Run: headless pygame with SDL's dummy video driver; simulated clock (each Clock.tick advances the game by its frame time, no real sleeping); random seed 0; keys injected as events and as key.get_pressed() state; no mouse input.
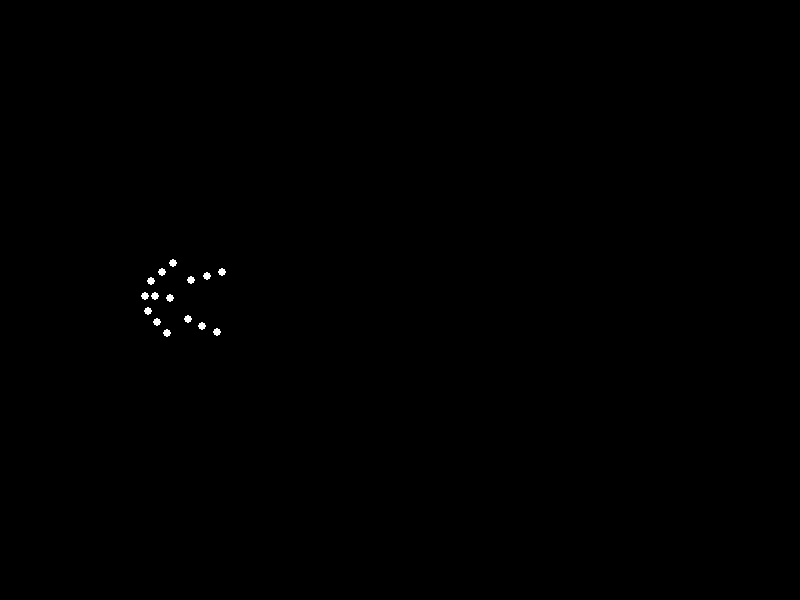
Frame 1 of 4 · flips 1–60 · no input
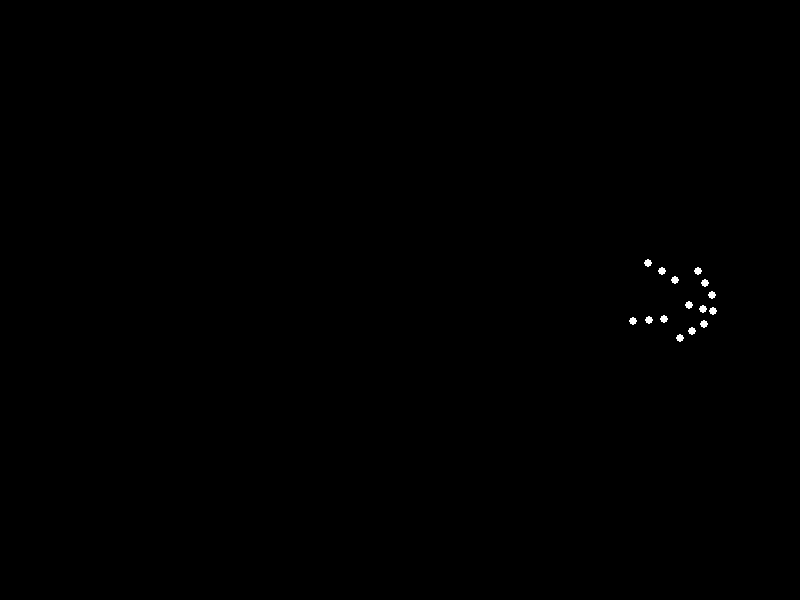
Frame 2 of 4 · flips 61–180 · tapped SPACE, RETURN · held RIGHT (→), D
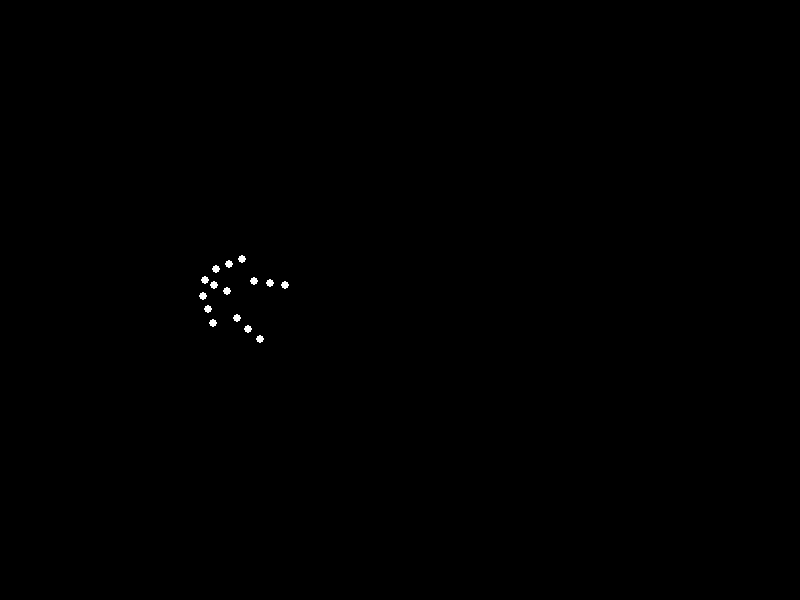
Frame 3 of 4 · flips 181–300 · held DOWN (↓), S
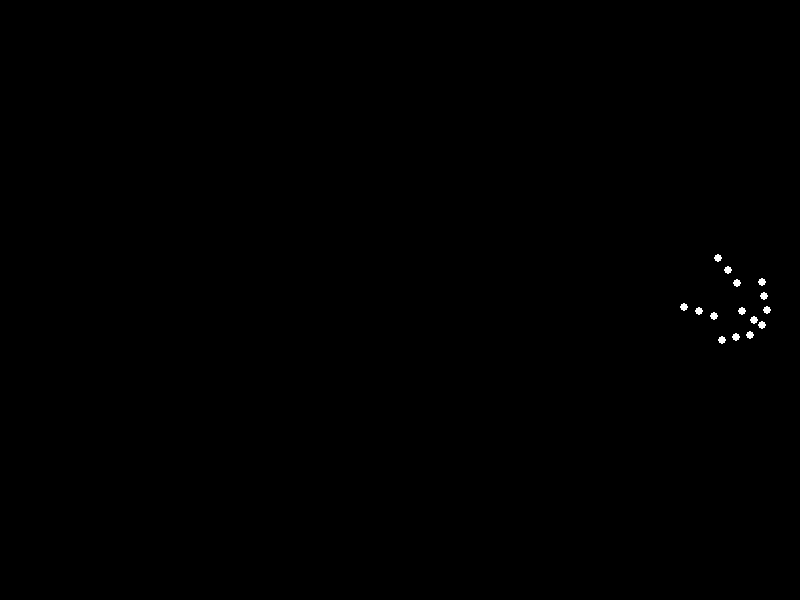
Frame 4 of 4 · flips 301–420 · held LEFT (←), A, UP (↑), W

The pygame program that drew these frames:


import pygame
import math
import sys

# Initialize Pygame
pygame.init()

# Screen setup
width, height = 800, 600
screen = pygame.display.set_mode((width, height))
pygame.display.set_caption("Biological Motion: Forward Roll")

# Colors
BLACK = (0, 0, 0)
WHITE = (255, 255, 255)

# Animation parameters
FPS = 30
POINT_RADIUS = 4
NUM_POINTS = 15
BODY_RADIUS = 50
ANGULAR_SPEED = 0.08  # Radians per frame
FORWARD_SPEED = ANGULAR_SPEED * BODY_RADIUS

# Biomechanical point configuration (relative to center)
points_relative = [
    (0, -45),    # Head
    (-15, -40),  # Left shoulder
    (15, -40),   # Right shoulder
    (-25, -30),  # Left elbow
    (25, -30),   # Right elbow
    (-35, -20),  # Left hand
    (35, -20),   # Right hand
    (-20, 0),    # Left hip
    (20, 0),     # Right hip
    (-25, 15),   # Left knee
    (25, 15),    # Right knee
    (-30, 30),   # Left foot
    (30, 30),    # Right foot
    (0, -20),    # Torso
    (0, -35)     # Neck
]

# Initialize motion state
center_x = -BODY_RADIUS
center_y = height // 2
angle = 0

clock = pygame.time.Clock()

# Main animation loop
running = True
while running:
    for event in pygame.event.get():
        if event.type == pygame.QUIT:
            running = False

    screen.fill(BLACK)
    
    # Update position and rotation
    center_x += FORWARD_SPEED
    angle = (angle + ANGULAR_SPEED) % (2 * math.pi)
    
    # Reset position when off-screen
    if center_x > width + BODY_RADIUS:
        center_x = -BODY_RADIUS

    # Draw all points
    for dx, dy in points_relative:
        # Apply rotation matrix
        x_rot = dx * math.cos(angle) - dy * math.sin(angle)
        y_rot = dx * math.sin(angle) + dy * math.cos(angle)
        
        # Calculate screen position
        pos_x = int(center_x + x_rot)
        pos_y = int(center_y + y_rot)
        
        pygame.draw.circle(screen, WHITE, (pos_x, pos_y), POINT_RADIUS)

    pygame.display.flip()
    clock.tick(FPS)

pygame.quit()
sys.exit()
